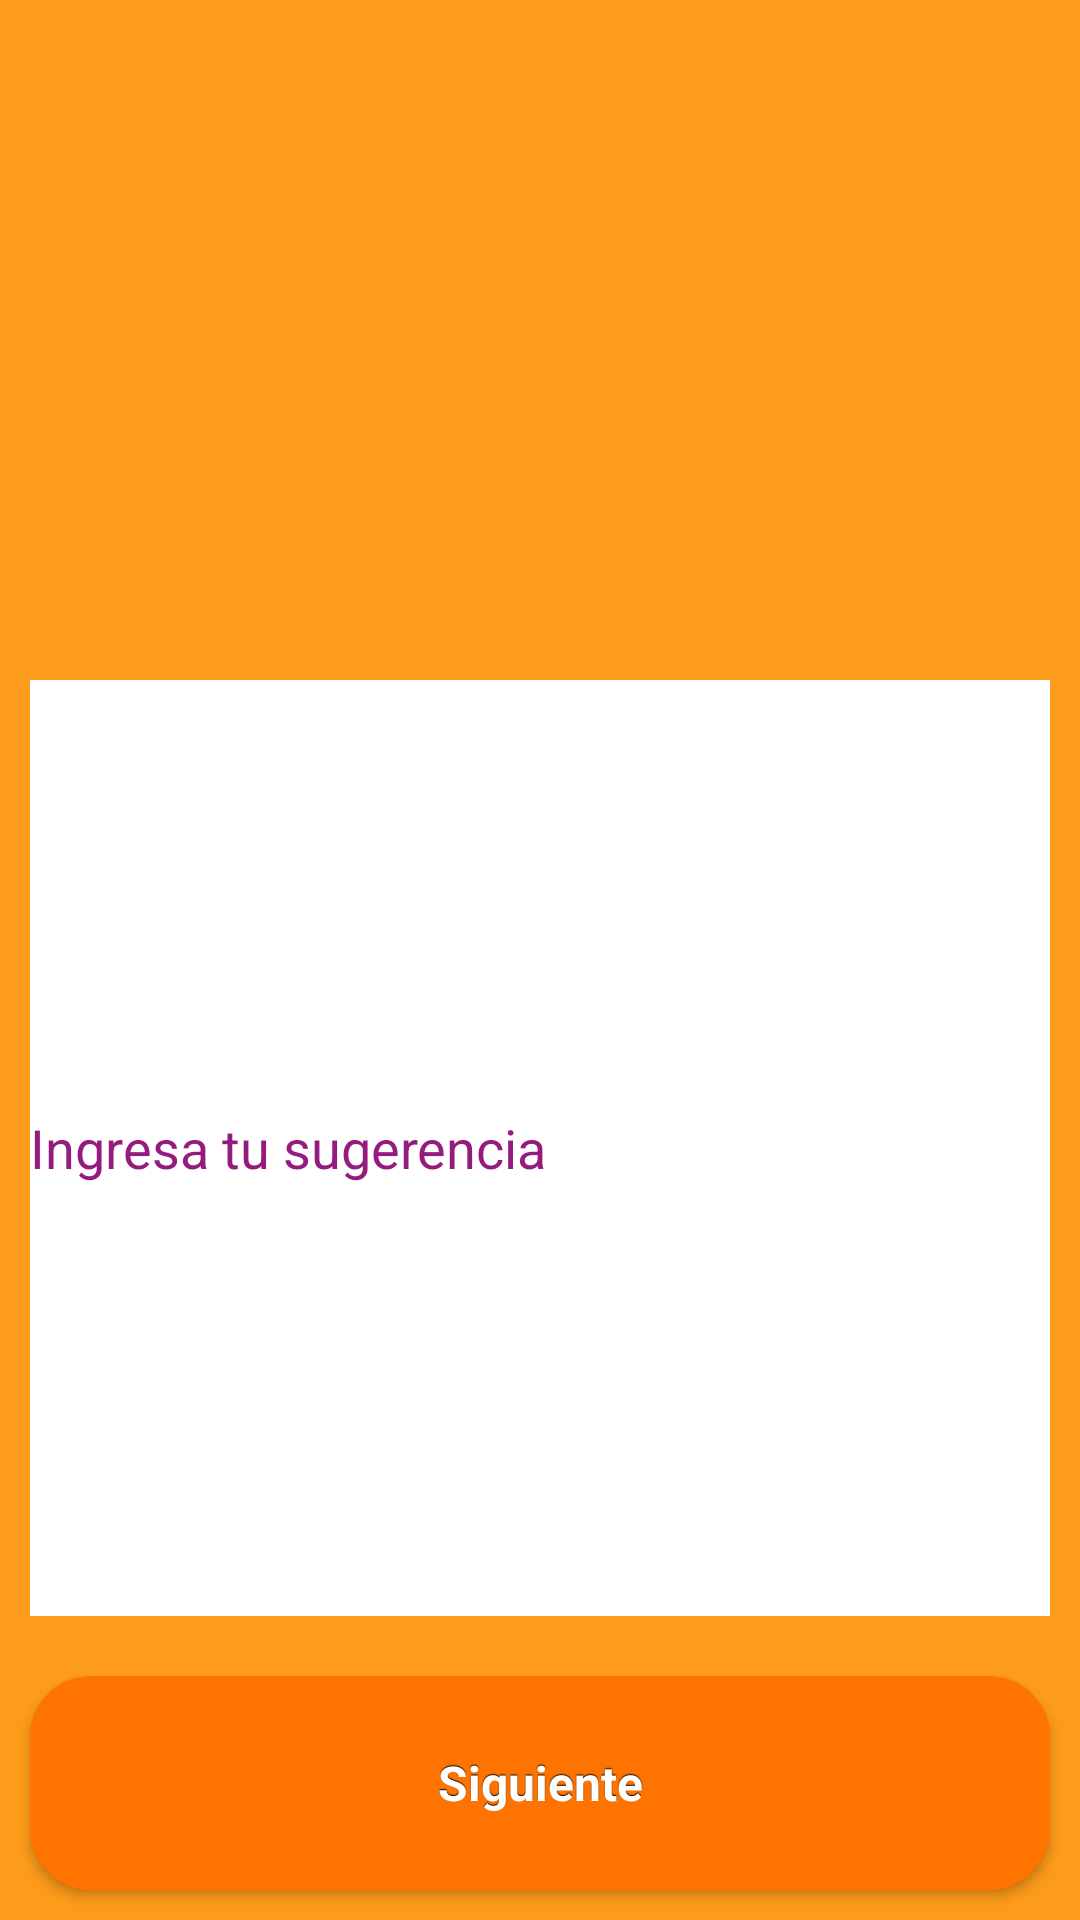

Reconstruct the res/layout file that produces this screen, plus the resources it refers to.
<!-- AndroidManifest.xml: application theme AppTheme -->
<!-- res/layout/fragment_nine.xml -->
<FrameLayout xmlns:android="http://schemas.android.com/apk/res/android"
    xmlns:tools="http://schemas.android.com/tools"
    android:layout_width="match_parent"
    android:layout_height="match_parent"
    tools:context="layout.FragmentNine"
    android:background="@color/secondoColor">

    
    <LinearLayout
        android:orientation="vertical"
        android:layout_width="match_parent"
        android:layout_height="match_parent">

        <LinearLayout
            android:orientation="vertical"
            android:layout_width="match_parent"
            android:layout_height="match_parent"
            android:layout_weight="5" />

        <LinearLayout
            android:orientation="vertical"
            android:layout_width="match_parent"
            android:layout_height="match_parent"
            android:layout_weight="3"
            android:layout_margin="10dp">

            <TextView
                android:layout_width="wrap_content"
                android:layout_height="wrap_content"
                android:id="@+id/txtPreguntaDiez"
                android:layout_gravity="center"
                android:gravity="center_vertical|center_horizontal"
                android:textStyle="bold|normal"
                android:textSize="25dp"
                android:textColor="#FFFFFF" />

            <EditText
                android:layout_width="match_parent"
                android:layout_height="match_parent"
                android:inputType="textMultiLine"
                android:id="@+id/editText4"
                android:textSize="18dp"
                android:hint="Ingresa tu sugerencia"
                android:elegantTextHeight="false"
                android:textColorHint="#941C7F"
                android:background="#ffffff"
                android:singleLine="false"
                android:nestedScrollingEnabled="false"
                android:ems="10"
                android:enabled="true" />

        </LinearLayout>

        <LinearLayout
            android:orientation="vertical"
            android:layout_width="match_parent"
            android:layout_height="match_parent"
            android:layout_weight="6">

            <Button
                android:layout_width="match_parent"
                android:layout_height="match_parent"
                android:text="Siguiente"
                android:id="@+id/button_next"
                android:layout_gravity="center"
                android:layout_margin="10dp"
                style="@style/button" />
        </LinearLayout>
    </LinearLayout>

</FrameLayout>
<!-- resources referenced by this layout -->
<resources>
  <color name="secondoColor">#FD9B1A</color>
  <style name="button" parent="@android:style/Widget.Button">
          <item name="android:gravity">center_vertical|center_horizontal</item>
          <item name="android:textColor">#FFFFFFFF</item>
          <item name="android:shadowColor">#FF000000</item>
          <item name="android:shadowDx">0</item>
          <item name="android:shadowDy">-1</item>
          <item name="android:shadowRadius">0.2</item>
  
          <item name="android:textSize">16dip</item>
          <item name="android:textStyle">bold</item>
          <item name="android:background">@drawable/buttons</item>
          <item name="android:focusable">true</item>
          <item name="android:clickable">true</item>
      </style>
  <style name="AppTheme" parent="Theme.AppCompat.Light.DarkActionBar">
          
          <item name="colorPrimary">@color/colorPrimary</item>
          <item name="colorPrimaryDark">@color/colorPrimaryDark</item>
          <item name="colorAccent">@color/colorAccent</item>
      </style>
  <!-- drawable buttons (drawable) -->
  <?xml version="1.0" encoding="utf-8"?>
  <selector xmlns:android="http://schemas.android.com/apk/res/android">
      <item android:top="1dp" android:bottom="1dp">
          <shape
              android:shape="rectangle">
  
              <stroke
                  android:width="1dp"
                  android:color="#FF7300" />
              <solid android:color="#FF7300" />
  
              <corners
                  android:radius="20dp"/>
  
          </shape>
      </item>
  </selector>
  <color name="colorPrimary">#FF7300</color>
  <color name="colorPrimaryDark">#FD9B1A</color>
  <color name="colorAccent">#FF4081</color>
</resources>
